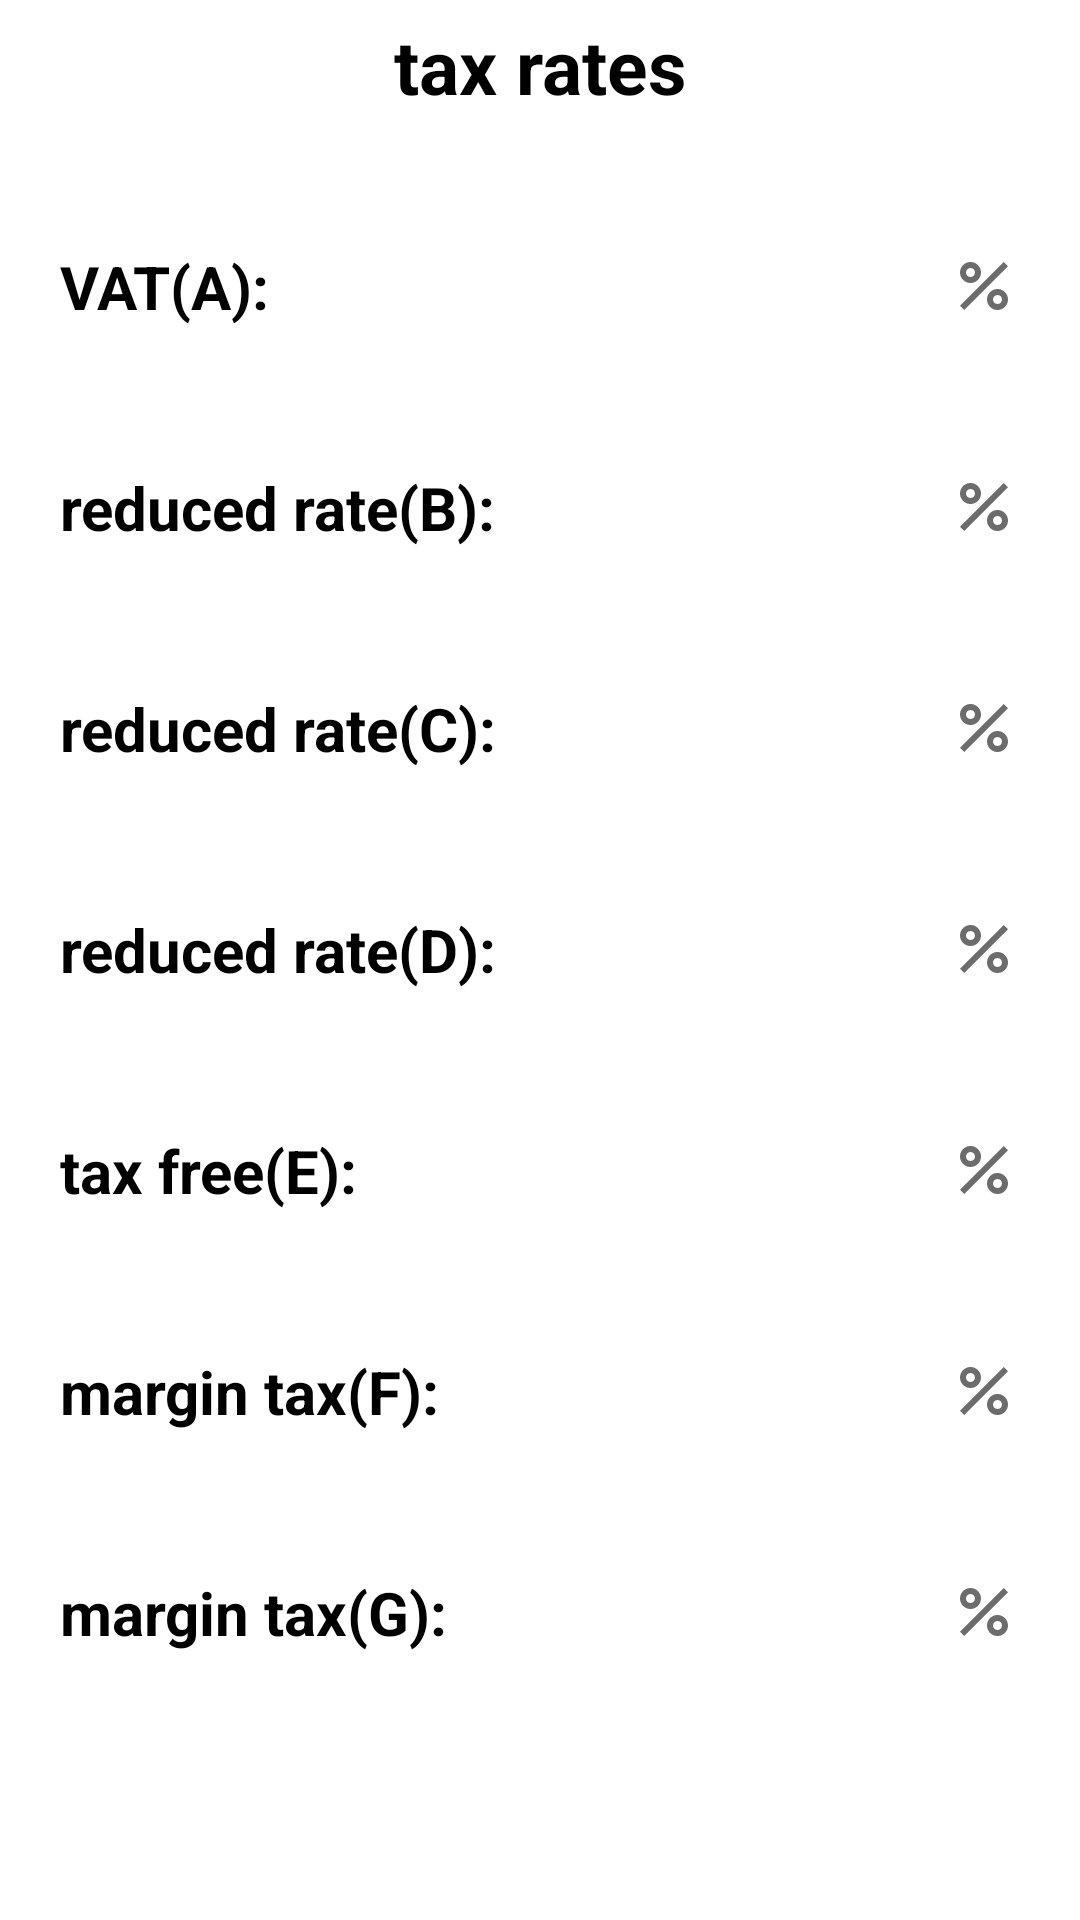

Produce the Android XML layout that renders to this screen, including the resource entries it uses.
<!-- AndroidManifest.xml: application theme Theme.Paragony -->
<!-- res/layout/activity_tax_settings.xml -->
<?xml version="1.0" encoding="utf-8"?>
<LinearLayout

    xmlns:android="http://schemas.android.com/apk/res/android"
    xmlns:tools="http://schemas.android.com/tools"
    android:layout_width="match_parent"
    android:layout_height="match_parent"
    android:orientation="vertical"
    tools:context=".ManagerOCR"
    android:id="@+id/taxMan">

    <LinearLayout
        android:layout_width="match_parent"
        android:layout_height="wrap_content"
        android:orientation="horizontal">

        <TextView
            android:layout_width="match_parent"
            android:layout_height="match_parent"
            android:layout_marginTop="5dp"
            android:text="@string/tax_rates"
            android:textAlignment="center"
            android:textColor="@color/black"
            android:textSize="25dp"
            android:textStyle="bold" />
    </LinearLayout>

    <LinearLayout
        android:layout_width="match_parent"
        android:layout_height="wrap_content"
        android:layout_marginLeft="20dp"
        android:layout_marginRight="20dp"
        android:layout_marginTop="40dp"
        android:gravity="center"
        android:orientation="horizontal">

        <TextView
            android:layout_width="wrap_content"
            android:layout_height="wrap_content"
            android:text="@string/tax_a"
            android:textColor="@color/black"
            android:textSize="20dp"
            android:textStyle="bold" />

        <EditText
            android:id="@+id/edit_A"
            android:layout_width="0dp"
            android:textAlignment="textEnd"
            android:layout_height="wrap_content"
            android:layout_marginLeft="20dp"
            android:layout_weight="2"
            android:background="@drawable/number_background"
            android:textColor="@color/black"
            android:textSize="25dp" />
        <ImageView
            android:layout_width="wrap_content"
            android:layout_height="wrap_content"
            android:layout_gravity="center"
            android:src="@drawable/ic_baseline_percent_24"/>

    </LinearLayout>
    <LinearLayout
        android:layout_width="match_parent"
        android:layout_height="wrap_content"
        android:layout_marginLeft="20dp"
        android:layout_marginRight="20dp"
        android:layout_marginTop="40dp"
        android:gravity="center"
        android:orientation="horizontal">

        <TextView
            android:layout_width="wrap_content"
            android:layout_height="wrap_content"
            android:text="@string/tax_b"
            android:textColor="@color/black"
            android:textSize="20dp"
            android:textStyle="bold" />

        <EditText
            android:id="@+id/edit_B"
            android:layout_width="match_parent"
            android:layout_height="wrap_content"
            android:layout_marginLeft="20dp"
            android:layout_weight="2"
            android:background="@drawable/number_background"
            android:textAlignment="textEnd"
            android:textColor="@color/black"
            android:textSize="25dp" />
        <ImageView
            android:layout_width="wrap_content"
            android:layout_height="wrap_content"
            android:layout_gravity="center"
            android:src="@drawable/ic_baseline_percent_24"/>

    </LinearLayout>
    <LinearLayout
        android:layout_width="match_parent"
        android:layout_height="wrap_content"
        android:layout_marginLeft="20dp"
        android:layout_marginRight="20dp"
        android:layout_marginTop="40dp"
        android:gravity="center"
        android:orientation="horizontal">

        <TextView
            android:layout_width="wrap_content"
            android:layout_height="wrap_content"
            android:text="@string/tax_c"
            android:textColor="@color/black"
            android:textSize="20dp"
            android:textStyle="bold" />

        <EditText
            android:id="@+id/edit_C"
            android:layout_width="match_parent"
            android:layout_height="wrap_content"
            android:layout_marginLeft="20dp"
            android:layout_weight="2"
            android:background="@drawable/number_background"
            android:textAlignment="textEnd"
            android:textColor="@color/black"
            android:textSize="25dp" />
        <ImageView
            android:layout_width="wrap_content"
            android:layout_height="wrap_content"
            android:layout_gravity="center"
            android:src="@drawable/ic_baseline_percent_24"/>

    </LinearLayout>
    <LinearLayout
        android:layout_width="match_parent"
        android:layout_height="wrap_content"
        android:layout_marginLeft="20dp"
        android:layout_marginRight="20dp"
        android:layout_marginTop="40dp"
        android:gravity="center"
        android:orientation="horizontal">

        <TextView
            android:layout_width="wrap_content"
            android:layout_height="wrap_content"
            android:text="@string/tax_d"
            android:textColor="@color/black"
            android:textSize="20dp"
            android:textStyle="bold" />

        <EditText
            android:id="@+id/edit_D"
            android:layout_width="match_parent"
            android:layout_height="wrap_content"

            android:layout_marginLeft="20dp"
            android:layout_weight="2"
            android:background="@drawable/number_background"
            android:textAlignment="textEnd"
            android:textColor="@color/black"
            android:textSize="25dp" />
        <ImageView
            android:layout_width="wrap_content"
            android:layout_height="wrap_content"
            android:layout_gravity="center"
            android:src="@drawable/ic_baseline_percent_24"/>

    </LinearLayout>
    <LinearLayout
        android:layout_width="match_parent"
        android:layout_height="wrap_content"
        android:layout_marginLeft="20dp"
        android:layout_marginRight="20dp"
        android:layout_marginTop="40dp"
        android:gravity="center"
        android:orientation="horizontal">

        <TextView
            android:layout_width="wrap_content"
            android:layout_height="wrap_content"
            android:text="@string/tax_e"
            android:textColor="@color/black"
            android:textSize="20dp"
            android:textStyle="bold" />

        <EditText
            android:id="@+id/edit_E"
            android:layout_width="match_parent"
            android:layout_height="wrap_content"
            android:layout_marginLeft="20dp"
            android:layout_weight="2"
            android:background="@drawable/number_background"
            android:textAlignment="textEnd"
            android:textColor="@color/black"
            android:textSize="25dp" />
        <ImageView
            android:layout_width="wrap_content"
            android:layout_height="wrap_content"
            android:layout_gravity="center"
            android:src="@drawable/ic_baseline_percent_24"/>

    </LinearLayout>
    <LinearLayout
        android:layout_width="match_parent"
        android:layout_height="wrap_content"
        android:layout_marginLeft="20dp"
        android:layout_marginRight="20dp"
        android:layout_marginTop="40dp"
        android:gravity="center"
        android:orientation="horizontal">

        <TextView
            android:layout_width="wrap_content"
            android:layout_height="wrap_content"
            android:text="@string/tax_f"
            android:textColor="@color/black"
            android:textSize="20dp"
            android:textStyle="bold" />

        <EditText
            android:id="@+id/edit_F"
            android:layout_width="match_parent"
            android:layout_height="wrap_content"
            android:layout_marginLeft="20dp"
            android:layout_weight="2"
            android:background="@drawable/number_background"
            android:textAlignment="textEnd"
            android:textColor="@color/black"
            android:textSize="25dp" />
        <ImageView
            android:layout_width="wrap_content"
            android:layout_height="wrap_content"
            android:layout_gravity="center"
            android:src="@drawable/ic_baseline_percent_24"/>

    </LinearLayout>
    <LinearLayout
        android:layout_width="match_parent"
        android:layout_height="wrap_content"
        android:layout_marginLeft="20dp"
        android:layout_marginRight="20dp"
        android:layout_marginTop="40dp"
        android:gravity="center"
        android:orientation="horizontal">

        <TextView
            android:layout_width="wrap_content"
            android:layout_height="wrap_content"
            android:text="@string/tax_g"
            android:textColor="@color/black"
            android:textSize="20dp"
            android:textStyle="bold" />

        <EditText
            android:id="@+id/edit_G"
            android:layout_width="match_parent"
            android:layout_height="wrap_content"
            android:layout_marginLeft="20dp"
            android:layout_weight="2"
            android:background="@drawable/number_background"
            android:textAlignment="textEnd"
            android:textColor="@color/black"
            android:textSize="25dp" />
        <ImageView
            android:layout_width="wrap_content"
            android:layout_height="wrap_content"
            android:layout_gravity="center"
            android:src="@drawable/ic_baseline_percent_24"/>

    </LinearLayout>
</LinearLayout>
<!-- resources referenced by this layout -->
<resources>
  <color name="black">#FF000000</color>
  <!-- drawable ic_baseline_percent_24 (drawable) -->
  <vector android:alpha="0.58" android:height="24dp"
      android:tint="#000000" android:viewportHeight="24"
      android:viewportWidth="24" android:width="24dp" xmlns:android="http://schemas.android.com/apk/res/android">
      <path android:fillColor="@android:color/white" android:pathData="M7.5,11C9.43,11 11,9.43 11,7.5S9.43,4 7.5,4S4,5.57 4,7.5S5.57,11 7.5,11zM7.5,6C8.33,6 9,6.67 9,7.5S8.33,9 7.5,9S6,8.33 6,7.5S6.67,6 7.5,6z"/>
      <path android:fillColor="@android:color/white" android:pathData="M4.0025,18.5831l14.5875,-14.5875l1.4142,1.4142l-14.5875,14.5875z"/>
      <path android:fillColor="@android:color/white" android:pathData="M16.5,13c-1.93,0 -3.5,1.57 -3.5,3.5s1.57,3.5 3.5,3.5s3.5,-1.57 3.5,-3.5S18.43,13 16.5,13zM16.5,18c-0.83,0 -1.5,-0.67 -1.5,-1.5s0.67,-1.5 1.5,-1.5s1.5,0.67 1.5,1.5S17.33,18 16.5,18z"/>
  </vector>
  <!-- drawable number_background (drawable) -->
  <?xml version="1.0" encoding="utf-8"?>
  <shape xmlns:android="http://schemas.android.com/apk/res/android">
  
  
  
      <corners android:radius=".5dp" />
      <solid android:color="@color/white" />
      <size android:height="20dp" />
      <padding
          android:left="5dp"
          android:right="5dp" />
  
  
  
  
  </shape>
  <string name="tax_a">VAT(A):</string>
  <string name="tax_b">reduced rate(B):</string>
  <string name="tax_c">reduced rate(C):</string>
  <string name="tax_d">reduced rate(D):</string>
  <string name="tax_e">tax free(E):</string>
  <string name="tax_f">margin tax(F):</string>
  <string name="tax_g">margin tax(G):</string>
  <string name="tax_rates">tax rates</string>
  <style name="Theme.Paragony" parent="Theme.MaterialComponents.DayNight.DarkActionBar">
          
          <item name="colorPrimary">@color/purple_500</item>
          <item name="colorPrimaryVariant">@color/purple_700</item>
          <item name="colorOnPrimary">@color/white</item>
          
          <item name="colorSecondary">@color/teal_200</item>
          <item name="colorSecondaryVariant">@color/teal_700</item>
          <item name="colorOnSecondary">@color/black</item>
          
          <item name="android:statusBarColor">?attr/colorPrimaryVariant</item>
          
      </style>
  <color name="white">#FFFFFFFF</color>
  <color name="purple_500">#FF6200EE</color>
  <color name="purple_700">#FF3700B3</color>
  <color name="teal_200">#FF03DAC5</color>
  <color name="teal_700">#FF018786</color>
</resources>
